Labelled photos from "processed", an image-classification folder in miguelrabuge/AI-Project. The possible labels are: pedestrian green light, pedestrian red light, vehicle green light, vehicle red light.

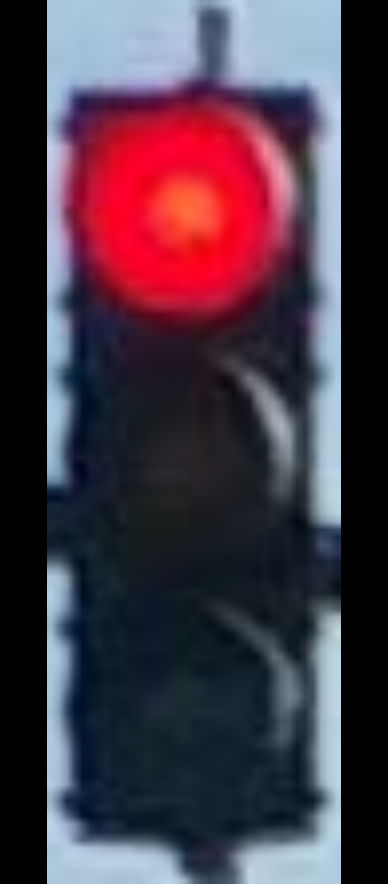
Label: vehicle red light

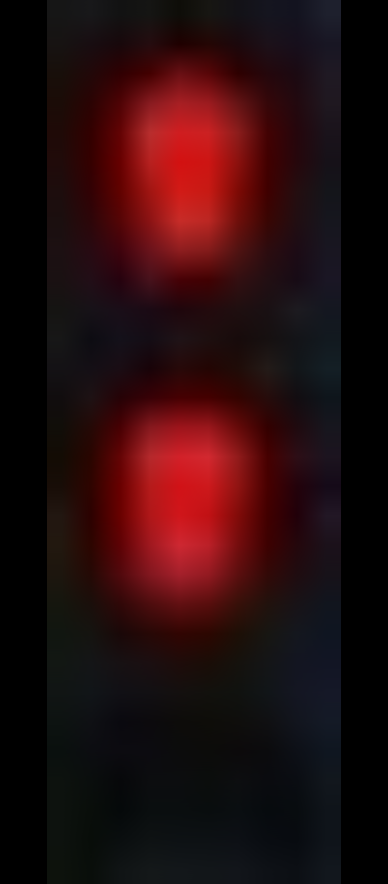
Label: pedestrian red light

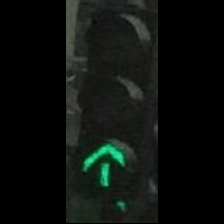
Label: vehicle green light

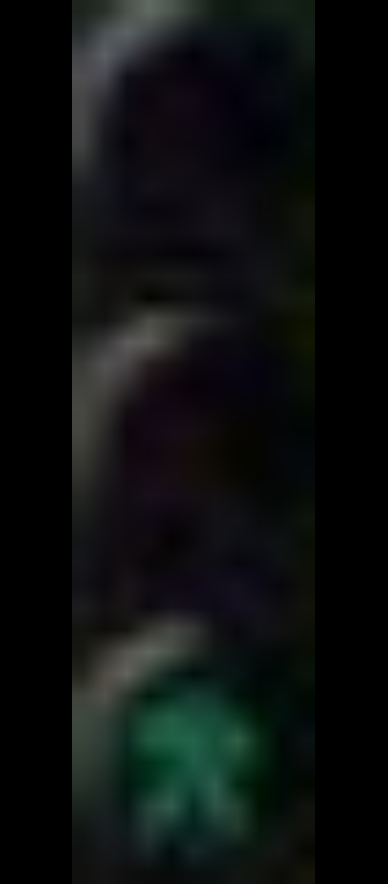
Label: pedestrian green light

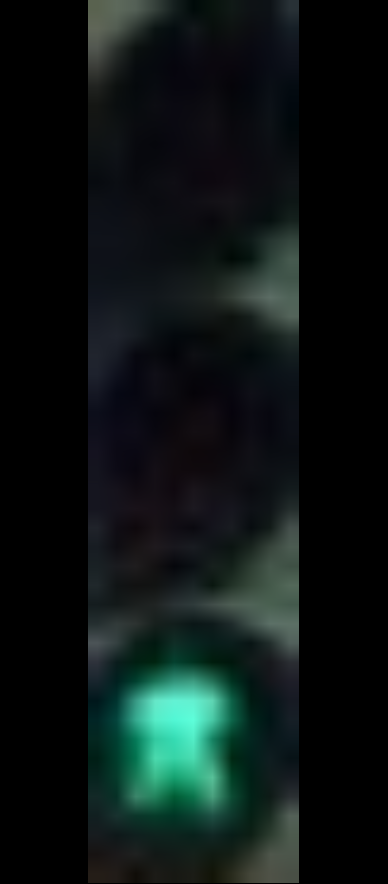
Label: pedestrian green light

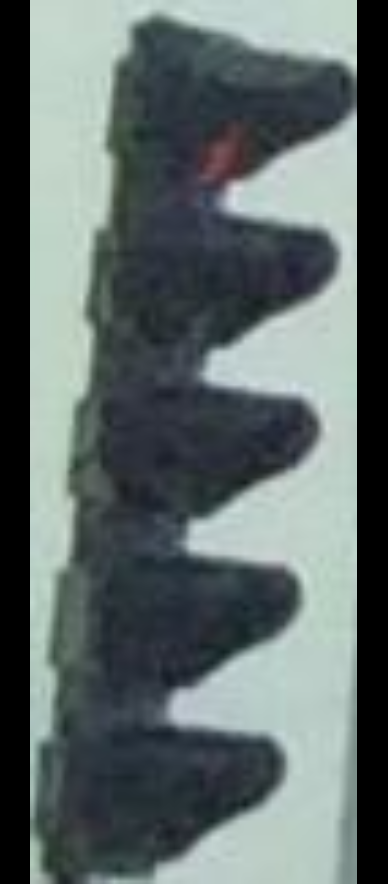
Label: vehicle red light
